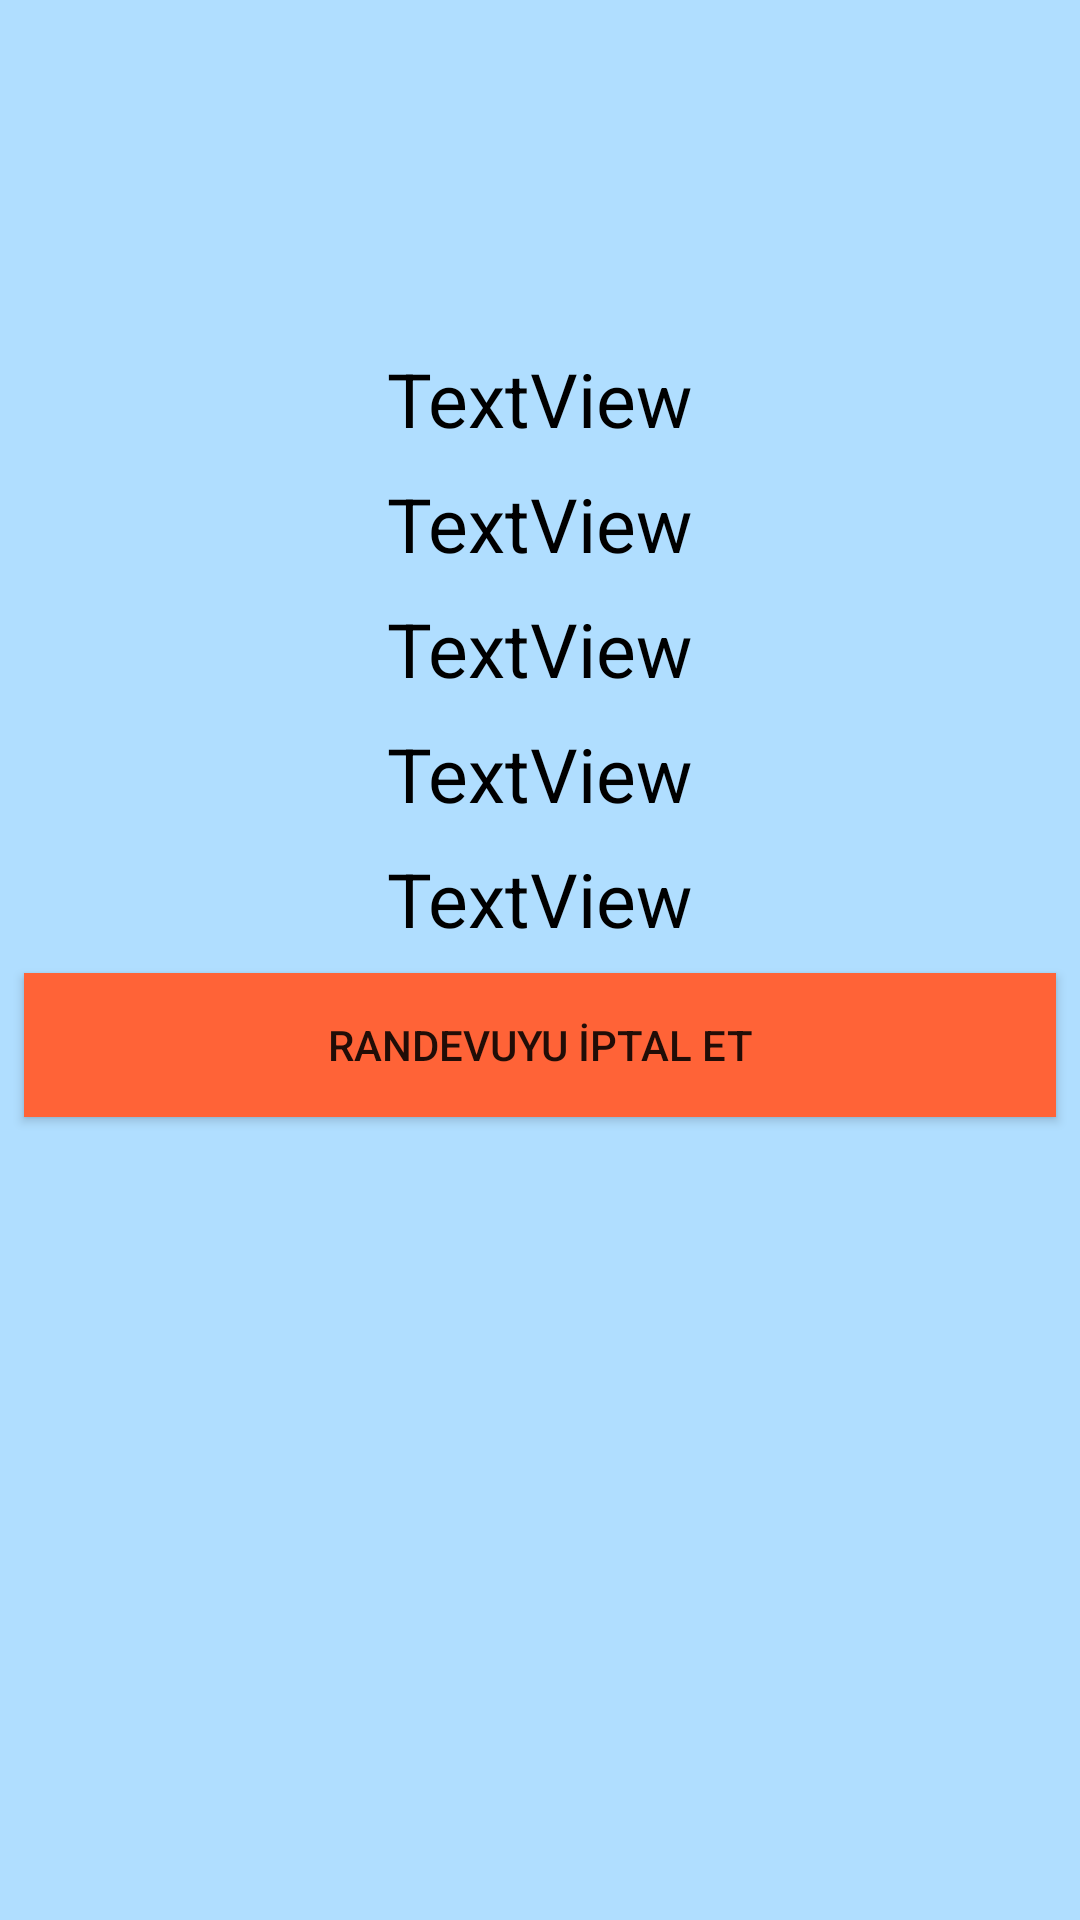

Produce the Android XML layout that renders to this screen, including the resource entries it uses.
<!-- AndroidManifest.xml: application theme AppTheme -->
<!-- res/layout/activity_randevu_gecmis_detay.xml -->
<?xml version="1.0" encoding="utf-8"?>
<LinearLayout xmlns:android="http://schemas.android.com/apk/res/android"
    xmlns:app="http://schemas.android.com/apk/res-auto"
    xmlns:tools="http://schemas.android.com/tools"
    android:layout_width="match_parent"
    android:layout_height="match_parent"
    android:background="#b0deff"
    android:orientation="vertical"
    tools:context=".RandevuGecmisDetay">

    <TextView
        android:id="@+id/txtRandevuGecmisHastane"
        android:layout_width="wrap_content"
        android:layout_height="wrap_content"
        android:layout_gravity="center"
        android:layout_marginStart="8dp"
        android:layout_marginTop="16dp"
        android:layout_marginEnd="8dp"
        android:paddingTop="100dp"
        android:text="TextView"
        android:textColor="@android:color/black"
        android:textSize="25sp"
        app:layout_constraintEnd_toEndOf="parent"
        app:layout_constraintHorizontal_bias="0.0"
        app:layout_constraintStart_toStartOf="parent"
        app:layout_constraintTop_toTopOf="parent" />

    <TextView
        android:id="@+id/txtRandevuGecmisBolum"
        android:layout_width="wrap_content"
        android:layout_height="wrap_content"
        android:layout_gravity="center"
        android:layout_marginStart="8dp"
        android:layout_marginTop="8dp"
        android:layout_marginEnd="8dp"
        android:text="TextView"
        android:textColor="@android:color/black"
        android:textSize="25sp"
        app:layout_constraintEnd_toEndOf="parent"
        app:layout_constraintHorizontal_bias="0.0"
        app:layout_constraintStart_toStartOf="parent"
        app:layout_constraintTop_toBottomOf="@+id/txtRandevuGecmisHastane" />

    <TextView
        android:id="@+id/txtRandevuGecmisDoktor"
        android:layout_width="wrap_content"
        android:layout_height="wrap_content"
        android:layout_gravity="center"
        android:layout_marginStart="8dp"
        android:layout_marginTop="8dp"
        android:layout_marginEnd="8dp"
        android:text="TextView"
        android:textColor="@android:color/black"
        android:textSize="25sp"
        app:layout_constraintEnd_toEndOf="parent"
        app:layout_constraintHorizontal_bias="1.0"
        app:layout_constraintStart_toStartOf="parent"
        app:layout_constraintTop_toBottomOf="@+id/txtRandevuGecmisBolum" />

    <TextView
        android:id="@+id/txtRandevuGecmisTarih"
        android:layout_width="wrap_content"
        android:layout_height="wrap_content"
        android:layout_gravity="center"
        android:layout_marginStart="8dp"
        android:layout_marginTop="8dp"
        android:layout_marginEnd="8dp"
        android:text="TextView"
        android:textColor="@android:color/black"
        android:textSize="25sp"
        app:layout_constraintEnd_toEndOf="parent"
        app:layout_constraintHorizontal_bias="0.0"
        app:layout_constraintStart_toStartOf="parent"
        app:layout_constraintTop_toBottomOf="@+id/txtRandevuGecmisDoktor" />

    <TextView
        android:id="@+id/txtRandevuGecmisSaat"
        android:layout_width="wrap_content"
        android:layout_height="wrap_content"
        android:layout_gravity="center"
        android:layout_marginStart="8dp"
        android:layout_marginTop="8dp"
        android:layout_marginEnd="8dp"
        android:text="TextView"
        android:textColor="@android:color/black"
        android:textSize="25sp"
        app:layout_constraintEnd_toEndOf="parent"
        app:layout_constraintHorizontal_bias="0.0"
        app:layout_constraintStart_toStartOf="parent"
        app:layout_constraintTop_toBottomOf="@+id/txtRandevuGecmisTarih" />

    <Button
        android:id="@+id/btnRandevuIptal"
        android:layout_width="match_parent"
        android:layout_height="wrap_content"
        android:layout_marginStart="8dp"
        android:layout_marginTop="8dp"
        android:layout_marginEnd="8dp"
        android:background="@color/colorPrimaryDark"
        android:text="Randevuyu İptal Et"
        app:layout_constraintEnd_toEndOf="parent"
        app:layout_constraintHorizontal_bias="0.497"
        app:layout_constraintStart_toStartOf="parent"
        app:layout_constraintTop_toBottomOf="@+id/txtRandevuGecmisSaat" />
</LinearLayout>
<!-- resources referenced by this layout -->
<resources>
  <color name="colorPrimaryDark">#ff6337</color>
  <style name="AppTheme" parent="Theme.AppCompat.Light.DarkActionBar">
          
          <item name="colorPrimary">@color/colorPrimary</item>
          <item name="colorPrimaryDark">@color/colorPrimaryDark</item>
          <item name="colorAccent">@color/colorAccent</item>
          <item name="android:windowAnimationStyle">@style/WindowAnimationTransition</item>
      </style>
  <color name="colorPrimary">#ffa323</color>
  <color name="colorAccent">#D81B60</color>
  <style name="WindowAnimationTransition">
          <item name="android:windowEnterAnimation">@android:anim/fade_in</item>
          <item name="android:windowExitAnimation">@android:anim/fade_out</item>
      </style>
</resources>
